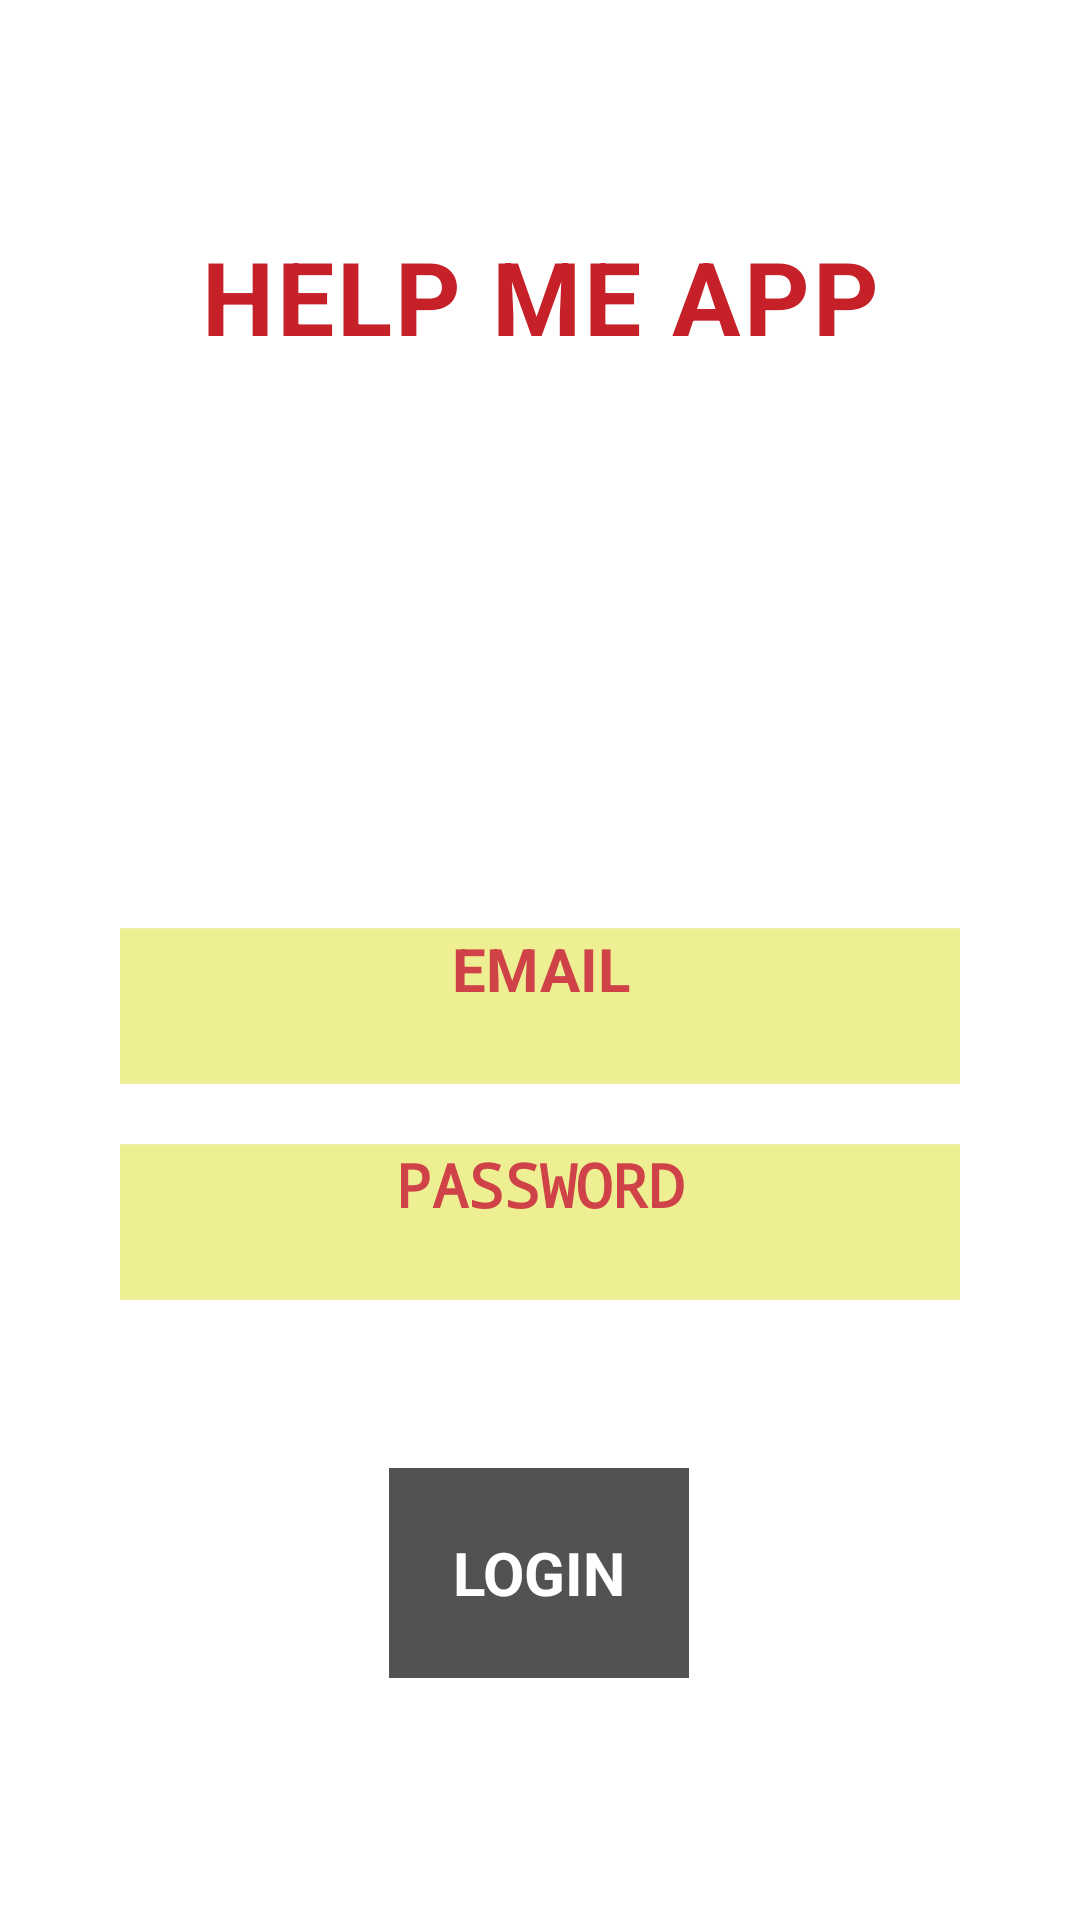

The Android layout XML behind this screen, and the referenced resources:
<!-- AndroidManifest.xml: application theme Theme.Helpme -->
<!-- res/layout/activity_auth.xml -->
<?xml version="1.0" encoding="utf-8"?>
<androidx.constraintlayout.widget.ConstraintLayout
    xmlns:android="http://schemas.android.com/apk/res/android"
    xmlns:app="http://schemas.android.com/apk/res-auto"
    android:layout_width="match_parent"
    android:layout_height="match_parent">

    
    <ImageView
        android:id="@+id/bg"
        android:layout_width="0dp"
        android:layout_height="0dp"
        android:src="@drawable/splash"
        android:scaleType="centerCrop"
        android:alpha="0.35"
        app:layout_constraintTop_toTopOf="parent"
        app:layout_constraintBottom_toBottomOf="parent"
        app:layout_constraintStart_toStartOf="parent"
        app:layout_constraintEnd_toEndOf="parent"/>

    

    
    <TextView
        android:id="@+id/title"
        android:layout_width="0dp"
        android:layout_height="wrap_content"
        android:layout_marginTop="76dp"
        android:gravity="center"
        android:letterSpacing="0.03"
        android:text="HELP ME APP"
        android:textAllCaps="true"
        android:textColor="#C62028"
        android:textSize="34sp"
        android:textStyle="bold"
        app:layout_constraintEnd_toEndOf="parent"
        app:layout_constraintHorizontal_bias="0.0"
        app:layout_constraintStart_toStartOf="parent"
        app:layout_constraintTop_toTopOf="parent" />

    <EditText
        android:id="@+id/fullName"
        android:layout_width="0dp"
        android:layout_height="52dp"
        android:background="@drawable/box4"
        android:alpha="0.85"
        android:paddingStart="16dp"
        android:paddingEnd="16dp"
        android:textColor="#C62028"
        android:textStyle="bold"
        android:textAllCaps="false"
        android:hint="NAME"
        android:inputType="textPersonName"
        android:textColorHint="#C62028"
        android:visibility="gone"
        app:layout_constraintTop_toBottomOf="@id/title"
        app:layout_constraintStart_toStartOf="parent"
        app:layout_constraintEnd_toEndOf="parent"
        android:layout_marginTop="28dp"
        android:layout_marginStart="40dp"
        android:layout_marginEnd="40dp"/>

    
    <EditText
        android:id="@+id/phone"
        android:layout_width="0dp"
        android:layout_height="52dp"
        android:background="@drawable/box4"
        android:alpha="0.85"
        android:paddingStart="16dp"
        android:paddingEnd="16dp"
        android:textColor="#C62028"
        android:textStyle="bold"
        android:hint="PHONE"
        android:inputType="phone"
        android:textColorHint="#C62028"
        android:visibility="gone"
        app:layout_constraintTop_toBottomOf="@id/fullName"
        app:layout_constraintStart_toStartOf="parent"
        app:layout_constraintEnd_toEndOf="parent"
        android:layout_marginTop="10dp"
        android:layout_marginStart="40dp"
        android:layout_marginEnd="40dp"/>

    

    
    <EditText
        android:id="@+id/email"
        android:layout_width="0dp"
        android:layout_height="52dp"
        android:layout_marginStart="40dp"
        android:layout_marginTop="188dp"
        android:layout_marginEnd="40dp"
        android:alpha="0.85"
        android:background="@drawable/box4"
        android:hint="EMAIL"
        android:inputType="textEmailAddress"
        android:paddingStart="16dp"
        android:paddingEnd="16dp"
        android:textAlignment="center"
        android:textColor="#C62028"
        android:textColorHint="#C62028"
        android:textSize="20sp"
        android:textStyle="bold"
        app:layout_constraintEnd_toEndOf="parent"
        app:layout_constraintHorizontal_bias="0.0"
        app:layout_constraintStart_toStartOf="parent"
        app:layout_constraintTop_toBottomOf="@id/title" />

    

    

    

    <EditText
        android:id="@+id/password"
        android:layout_width="0dp"
        android:layout_height="52dp"
        android:layout_marginStart="40dp"
        android:layout_marginTop="20dp"
        android:layout_marginEnd="40dp"
        android:alpha="0.85"
        android:background="@drawable/box4"
        android:hint="PASSWORD"
        android:inputType="textPassword"
        android:paddingStart="16dp"
        android:paddingEnd="16dp"
        android:textAlignment="center"
        android:textColor="#C62028"
        android:textColorHint="#C62028"
        android:textSize="20sp"
        android:textStyle="bold"
        app:layout_constraintEnd_toEndOf="parent"
        app:layout_constraintHorizontal_bias="1.0"
        app:layout_constraintStart_toStartOf="parent"
        app:layout_constraintTop_toBottomOf="@id/email" />

    <TextView
        android:id="@+id/primaryBtn"
        android:layout_width="100dp"
        android:layout_height="70dp"
        android:layout_marginStart="80dp"
        android:layout_marginTop="56dp"
        android:layout_marginEnd="80dp"
        android:alpha="0.9"
        android:background="@drawable/box2"
        android:gravity="center"
        android:text="LOGIN"
        android:textAlignment="center"
        android:textAllCaps="true"
        android:textColor="#FFFFFF"
        android:textSize="20sp"
        android:textStyle="bold"
        app:layout_constraintEnd_toEndOf="parent"
        app:layout_constraintHorizontal_bias="0.496"
        app:layout_constraintStart_toStartOf="parent"
        app:layout_constraintTop_toBottomOf="@id/password" />

    <TextView
        android:id="@+id/toggleText"
        android:layout_width="wrap_content"
        android:layout_height="wrap_content"
        android:layout_marginTop="68dp"
        android:clickable="true"
        android:focusable="true"
        android:padding="8dp"
        android:text="DONT HAVE ACCOUN!SIGNUP"
        android:textAllCaps="true"
        android:textColor="#C62028"
        android:textSize="20sp"
        android:textStyle="bold"
        app:layout_constraintEnd_toEndOf="parent"
        app:layout_constraintHorizontal_bias="0.497"
        app:layout_constraintStart_toStartOf="parent"
        app:layout_constraintTop_toBottomOf="@id/primaryBtn" />

    <TextView
        android:id="@+id/forgotText"
        android:layout_width="wrap_content"
        android:layout_height="wrap_content"
        android:layout_marginTop="12dp"
        android:clickable="true"
        android:focusable="true"
        android:padding="8dp"
        android:text="FORGET PASSWORD"
        android:textAllCaps="true"
        android:textColor="#C62028"
        android:textSize="16sp"
        android:textStyle="bold"
        app:layout_constraintEnd_toEndOf="parent"
        app:layout_constraintStart_toStartOf="parent"
        app:layout_constraintTop_toBottomOf="@id/toggleText" />

</androidx.constraintlayout.widget.ConstraintLayout>
<!-- resources referenced by this layout -->
<resources>
  <!-- drawable box2: png bitmap (drawable, 3765 bytes) -->
  <!-- drawable box4: png bitmap (drawable, 587 bytes) -->
</resources>
